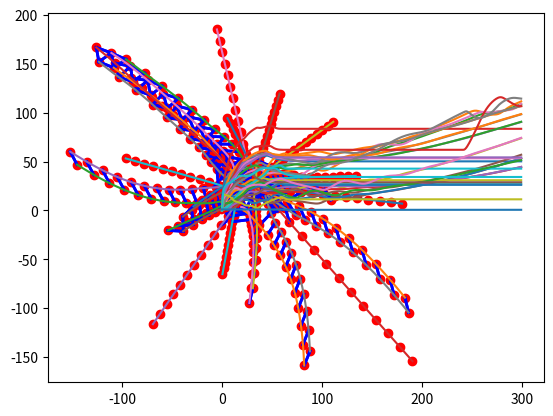

The matplotlib source for this figure:
import numpy as np
import matplotlib.pyplot as plt

# Parameters start
X = 50
Y = 50
EPSILON = 0.1
H = 0.2
C1_ALPHA = 30
C2_ALPHA = 2 * np.sqrt(C1_ALPHA)
N = 30  # Number of sensor nodes
M = 2  # Space dimensions
D = 15  # Desired distance among sensor node
K = 1.2  # Scaling factor
R = K*D  # Interaction range
DELTA_T = 0.009
A = 5
B = 5
C = np.abs(A-B)/np.sqrt(4*A*B)
ITERATION = 300
SNAPSHOT_INTERVAL = 25
POSITION_X = np.zeros([N, ITERATION])
POSITION_Y = np.zeros([N, ITERATION])


nodes = np.random.rand(N, M) * X
nodes_old = nodes
nodes_velocity_p = np.zeros([N, M])
# adjacency_matrix = np.zeros([N, N])
a_ij_matrix = np.zeros([N, N])
velocity_magnitudes = np.zeros([N, ITERATION])
connectivity = np.zeros([ITERATION, 1])
fig = plt.figure()
fig_counter = 0
# Parameters end


def create_adjacency_matrix():
    adjacency_matrix = np.zeros([N, N])
    for i in range(0, N):
        for j in range(0, N):
            if i != j:
                # val = nodes[i] - nodes[j]
                distance = np.linalg.norm(nodes[i] - nodes[j])
                if distance <= R:
                    adjacency_matrix[i, j] = 1
    return adjacency_matrix


def plot_deployment():
    plt.plot(nodes[:, 0], nodes[:, 1], 'ro')
    plt.show()


def plot_neighbors():
    plt.plot(nodes[:, 0], nodes[:, 1], 'ro')
    for i in range(0, N):
        for j in range(0, N):
            distance = np.linalg.norm(nodes[j] - nodes[i])
            if distance <= R:
                plt.plot([nodes[i, 0], nodes[j, 0]],
                         [nodes[i, 1], nodes[j, 1]],
                         'b-', lw=2)
    plt.show()


def sigma_norm(z):
    val = EPSILON*(z**2)
    val = np.sqrt(1 + val) - 1
    val = val/EPSILON
    return val


def bump_function(z):
    if 0 <= z < H:
        return 1
    elif H <= z < 1:
        val = (z-H)/(1-H)
        val = np.cos(np.pi*val)
        val = (1+val)/2
        return val
    else:
        return 0


def sigma_1(z):
    val = 1 + z **2
    val = np.sqrt(val)
    val = z/val
    return val


def phi(z):
    val_1 = A + B
    val_2 = sigma_1(z + C)
    val_3 = A - B
    val = val_1 * val_2 + val_3
    val = val / 2
    return val


def phi_alpha(z):
    input_1 = z/sigma_norm(R)  # Sigma norm of R is R_alpha
    input_2 = z - sigma_norm(D)  # Sigma norm of D is D_alpha
    val_1 = bump_function(input_1)
    val_2 = phi(input_2)
    val = val_1 * val_2
    return val


def get_a_ij(i, j):
    val_1 = nodes[j] - nodes[i]
    norm = np.linalg.norm(val_1)
    val_2 = sigma_norm(norm)/sigma_norm(R)
    val = bump_function(val_2)
    return val


def get_n_ij(i, j):
    val_1 = nodes[j] - nodes[i]
    norm = np.linalg.norm(val_1)
    val_2 = 1 + EPSILON * norm**2
    val = val_1/np.sqrt(val_2)
    return val


def get_u_i(i):
    sum_1 = np.array([0.0, 0.0])
    sum_2 = np.array([0.0, 0.0])
    for j in range(0, N):
        if i == j:
            pass
        else:
            distance = np.linalg.norm(nodes[j] - nodes[i])
            if distance <= R:
                val_1 = nodes[j] - nodes[i]
                norm = np.linalg.norm(val_1)
                phi_alpha_val = phi_alpha(sigma_norm(norm))
                val = phi_alpha_val * get_n_ij(i, j)
                sum_1 += val

                val_2 = nodes_velocity_p[j] - nodes_velocity_p[i]
                sum_2 += get_a_ij(i, j) * val_2
    val = C1_ALPHA * sum_1 + C2_ALPHA * sum_2
    return val


def get_positions():
    for t in range(0, ITERATION):
        # print(np.linalg.matrix_rank(adjacency_matrix))
        adjacency_matrix = create_adjacency_matrix()
        # print(np.linalg.matrix_rank(adjacency_matrix))
        connectivity[t] = (1 / N) * np.linalg.matrix_rank(adjacency_matrix)
        # print(t)
        if t == 0:
            plot_neighbors()
            for i in range(0, N):
                POSITION_X[i, t] = nodes[i, 0]
                POSITION_Y[i, t] = nodes[i, 1]
        else:
            for i in range(0, N):
                u_i = get_u_i(i)
                old_velocity = nodes_velocity_p[i, :]
                # old_position = np.array([POSITION_X[i, t-1],
                #                          POSITION_Y[i, t-1]])
                old_position = nodes[i]
                new_velocity = old_velocity + u_i * DELTA_T
                new_position = old_position + DELTA_T * new_velocity + (DELTA_T ** 2 / 2) * u_i
                # new_velocity = (old_position - new_position) / DELTA_T
                # new_velocity = old_velocity + u_i * DELTA_T
                [POSITION_X[i, t], POSITION_Y[i, t]] = new_position
                nodes_velocity_p[i, :] = new_velocity
                nodes[i, :] = new_position
                velocity_magnitudes[i, t] = np.linalg.norm(new_velocity)
                # velocity_magnitudes[i, :, t] = new_velocity
        if (t+1) % SNAPSHOT_INTERVAL == 0:
            plot_neighbors()


def plot_trajectory():
    for i in range(0, N):
        # arr = np.array([POSITION_X[i, :], POSITION_Y[i, :]])
        plt.plot(POSITION_X[i, :], POSITION_Y[i, :])
        # plt.show()
    plt.show()
    # global fig_counter
    # fig_name = 'figure_' + str(fig_counter) + '.png'
    # fig_counter += 1
    # fig.savefig(fig_name, dpi=fig.dpi)


def plot_velocity():
    for i in range(0, N):
        velocity_i = velocity_magnitudes[i, :]
        # velocity_i = 1/velocity_i
        plt.plot(velocity_i)
    plt.show()


def plot_connectivity():
    plt.plot(connectivity)
    plt.show()
    # global fig_counter
    # fig_name = 'figure_' + str(fig_counter) + '.png'
    # fig_counter += 1
    # fig.savefig(fig_name, dpi=fig.dpi)
    # l=1
# plot_initial_deployment()
# create_adjacency_matrix()


plot_deployment()
get_positions()
plot_trajectory()
plot_velocity()
plot_connectivity()

